Labelled photos from "IMAGES", an image-classification folder in raj-k20/Calorie_Estimator. The possible labels are: bacon beef cheddar, chicken club, chicken fillet crispy, classic italian toasted sub.

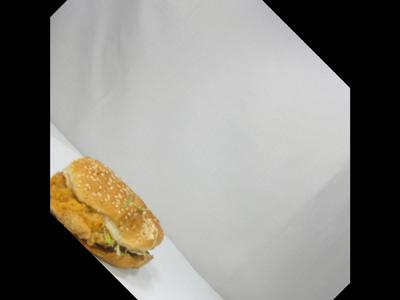
Label: chicken fillet crispy

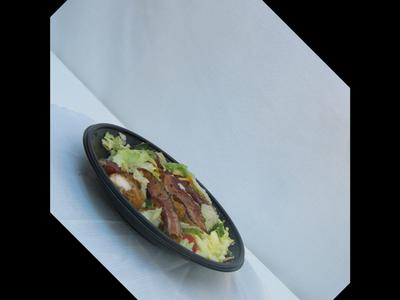
Label: chicken club

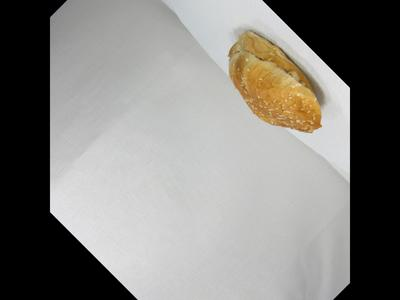
Label: chicken fillet crispy

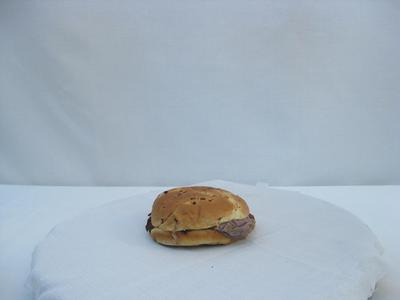
Label: bacon beef cheddar

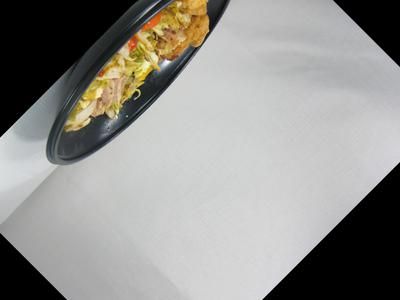
Label: chicken club

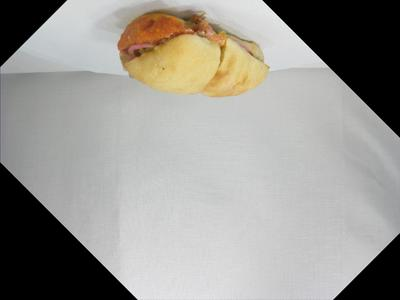
Label: classic italian toasted sub
